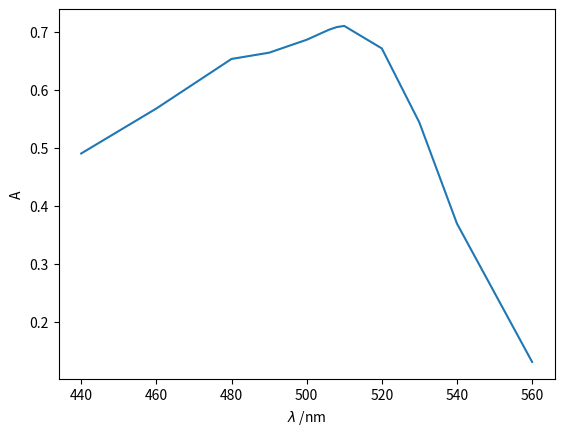

Recreate this plot in Python.
import numpy as np
import matplotlib.pyplot as plt

lam=np.array([440,460,480,490,500,506,508,510,520,530,540,560])
A=np.array([4904,5680,6535,6643,6866,7041,7085,7105,6717,5438,3694,1307])*1e-4
x,y=lam,A

#设置坐标轴
plt.xlabel('$\lambda$ /nm')
plt.ylabel('A')
plt.plot(lam,A)
plt.savefig('fig.jpg') #保存图片
plt.show()